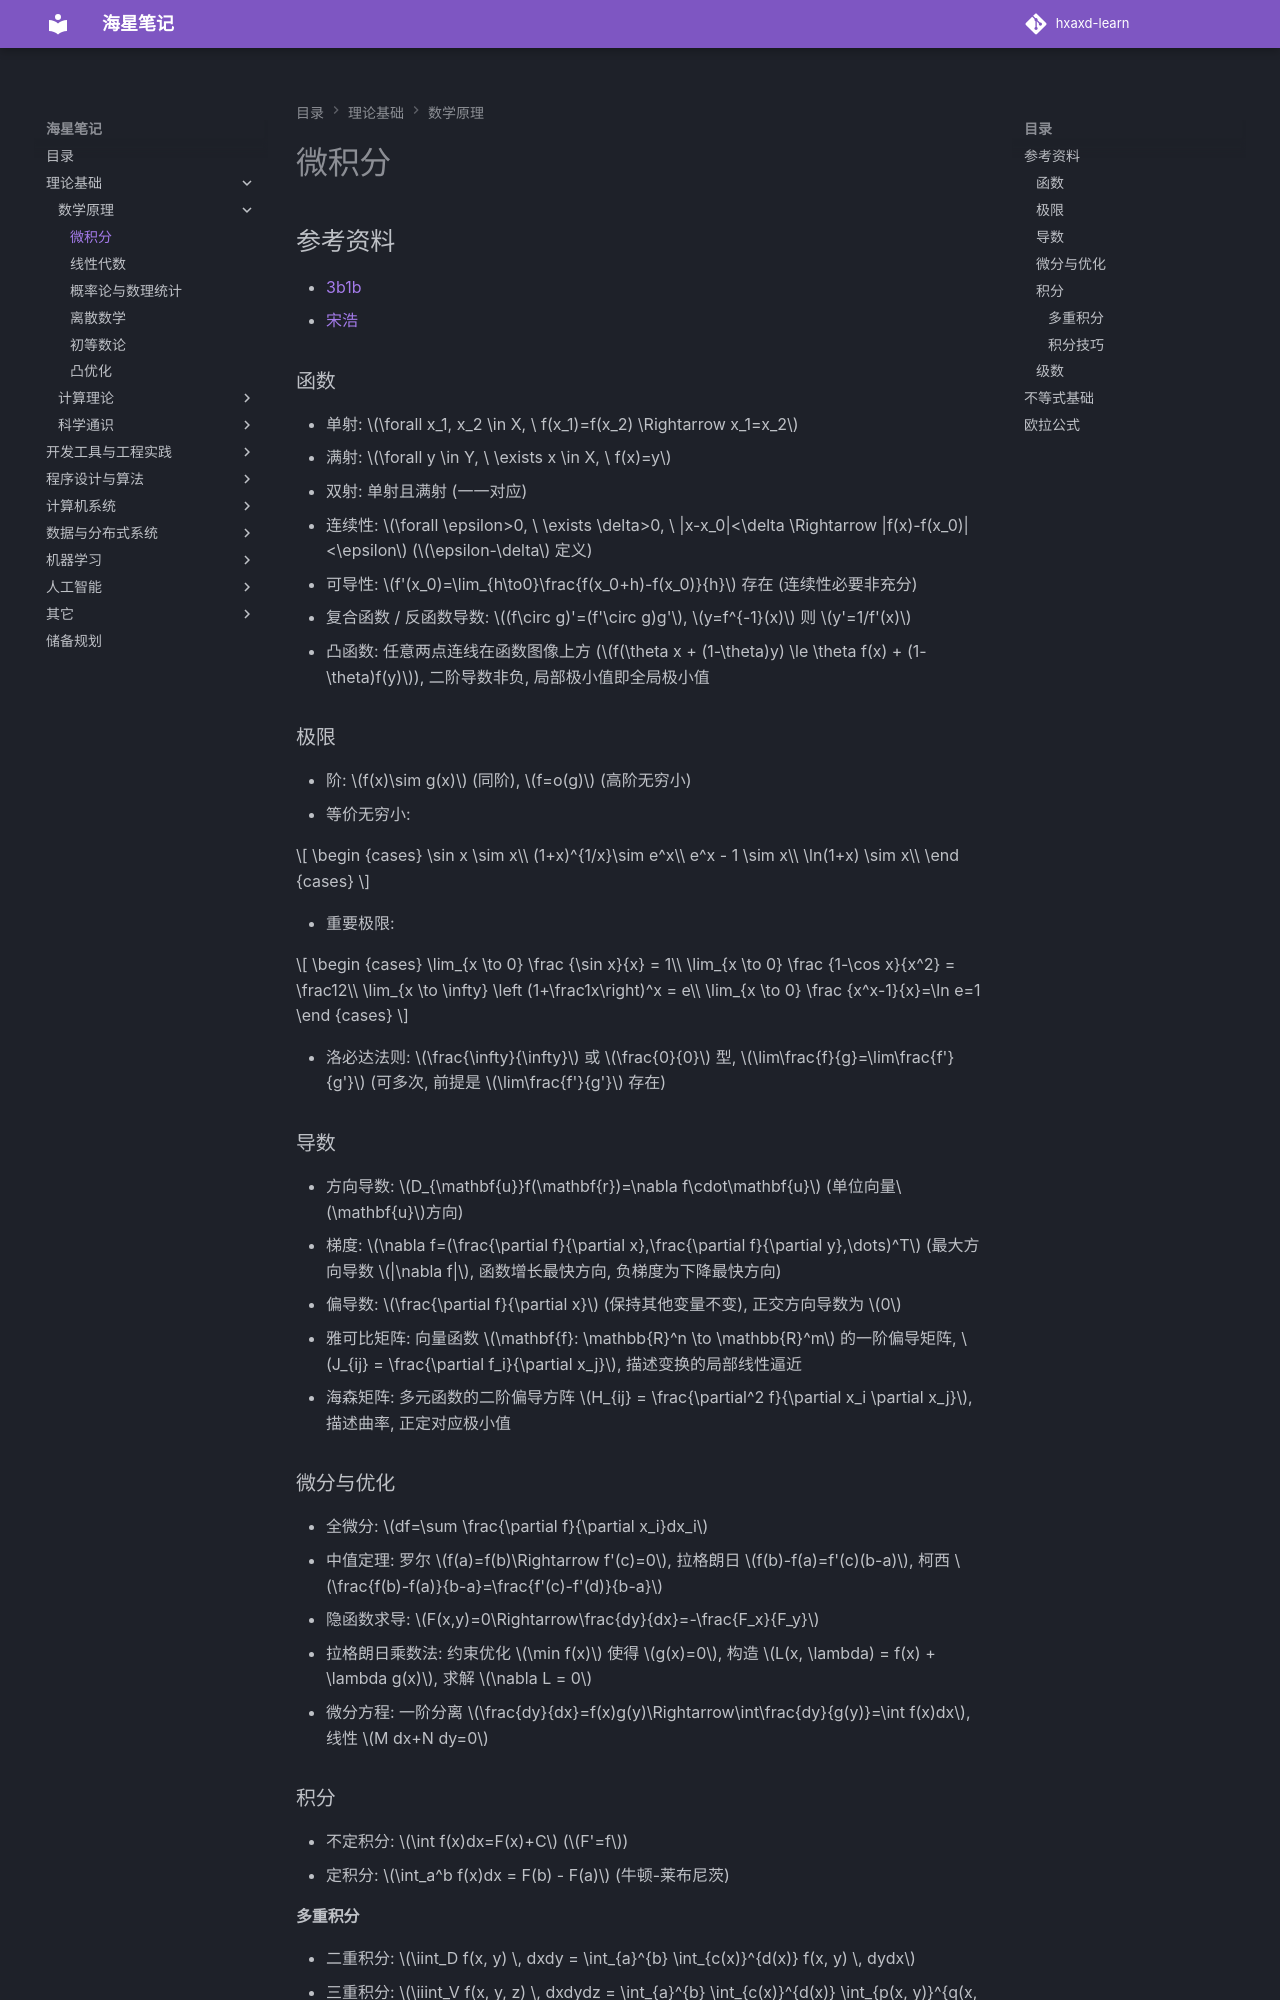

repository: hxaxd/hxaxd-learn · page: 数学原理/微积分/index.html · generator: mkdocs

# 微积分

## 参考资料

- [3b1b](https://space.bilibili.com/88461692)
- [宋浩](https://space.bilibili.com/66607740)

### 函数

- 单射: $\forall x_1, x_2 \in X, \ f(x_1)=f(x_2) \Rightarrow x_1=x_2$
- 满射: $\forall y \in Y, \ \exists x \in X, \ f(x)=y$
- 双射: 单射且满射 (一一对应)
- 连续性: $\forall \epsilon>0, \ \exists \delta>0, \ |x-x_0|<\delta \Rightarrow |f(x)-f(x_0)|<\epsilon$ ($\epsilon-\delta$ 定义)
- 可导性: $f'(x_0)=\lim_{h\to0}\frac{f(x_0+h)-f(x_0)}{h}$ 存在 (连续性必要非充分)
- 复合函数 / 反函数导数: $(f\circ g)'=(f'\circ g)g'$, $y=f^{-1}(x)$ 则 $y'=1/f'(x)$
- 凸函数: 任意两点连线在函数图像上方 ($f(\theta x + (1-\theta)y) \le \theta f(x) + (1-\theta)f(y)$), 二阶导数非负, 局部极小值即全局极小值

### 极限

- 阶: $f(x)\sim g(x)$ (同阶), $f=o(g)$ (高阶无穷小)
- 等价无穷小:

$$
\begin {cases}
\sin x \sim x\\
(1+x)^{1/x}\sim e^x\\
e^x - 1 \sim x\\
\ln(1+x) \sim x\\
\end {cases}
$$

- 重要极限:

$$
\begin {cases}
\lim_{x \to 0} \frac {\sin x}{x} = 1\\
\lim_{x \to 0} \frac {1-\cos x}{x^2} = \frac12\\
\lim_{x \to \infty} \left (1+\frac1x\right)^x = e\\
\lim_{x \to 0} \frac {x^x-1}{x}=\ln e=1
\end {cases}
$$

- 洛必达法则: $\frac{\infty}{\infty}$ 或 $\frac{0}{0}$ 型, $\lim\frac{f}{g}=\lim\frac{f'}{g'}$ (可多次, 前提是 $\lim\frac{f'}{g'}$ 存在)

### 导数

- 方向导数: $D_{\mathbf{u}}f(\mathbf{r})=\nabla f\cdot\mathbf{u}$ (单位向量$\mathbf{u}$方向)
- 梯度: $\nabla f=(\frac{\partial f}{\partial x},\frac{\partial f}{\partial y},\dots)^T$ (最大方向导数 $|\nabla f|$, 函数增长最快方向, 负梯度为下降最快方向)
- 偏导数: $\frac{\partial f}{\partial x}$ (保持其他变量不变), 正交方向导数为 $0$
- 雅可比矩阵: 向量函数 $\mathbf{f}: \mathbb{R}^n \to \mathbb{R}^m$ 的一阶偏导矩阵, $J_{ij} = \frac{\partial f_i}{\partial x_j}$, 描述变换的局部线性逼近
- 海森矩阵: 多元函数的二阶偏导方阵 $H_{ij} = \frac{\partial^2 f}{\partial x_i \partial x_j}$, 描述曲率, 正定对应极小值

### 微分与优化

- 全微分: $df=\sum \frac{\partial f}{\partial x_i}dx_i$
- 中值定理: 罗尔 $f(a)=f(b)\Rightarrow f'(c)=0$, 拉格朗日 $f(b)-f(a)=f'(c)(b-a)$, 柯西 $\frac{f(b)-f(a)}{b-a}=\frac{f'(c)-f'(d)}{b-a}$
- 隐函数求导: $F(x,y)=0\Rightarrow\frac{dy}{dx}=-\frac{F_x}{F_y}$
- 拉格朗日乘数法: 约束优化 $\min f(x)$ 使得 $g(x)=0$, 构造 $L(x, \lambda) = f(x) + \lambda g(x)$, 求解 $\nabla L = 0$
- 微分方程: 一阶分离 $\frac{dy}{dx}=f(x)g(y)\Rightarrow\int\frac{dy}{g(y)}=\int f(x)dx$, 线性 $M dx+N dy=0$

### 积分

- 不定积分: $\int f(x)dx=F(x)+C$ ($F'=f$)
- 定积分: $\int_a^b f(x)dx = F(b) - F(a)$ (牛顿-莱布尼茨)
